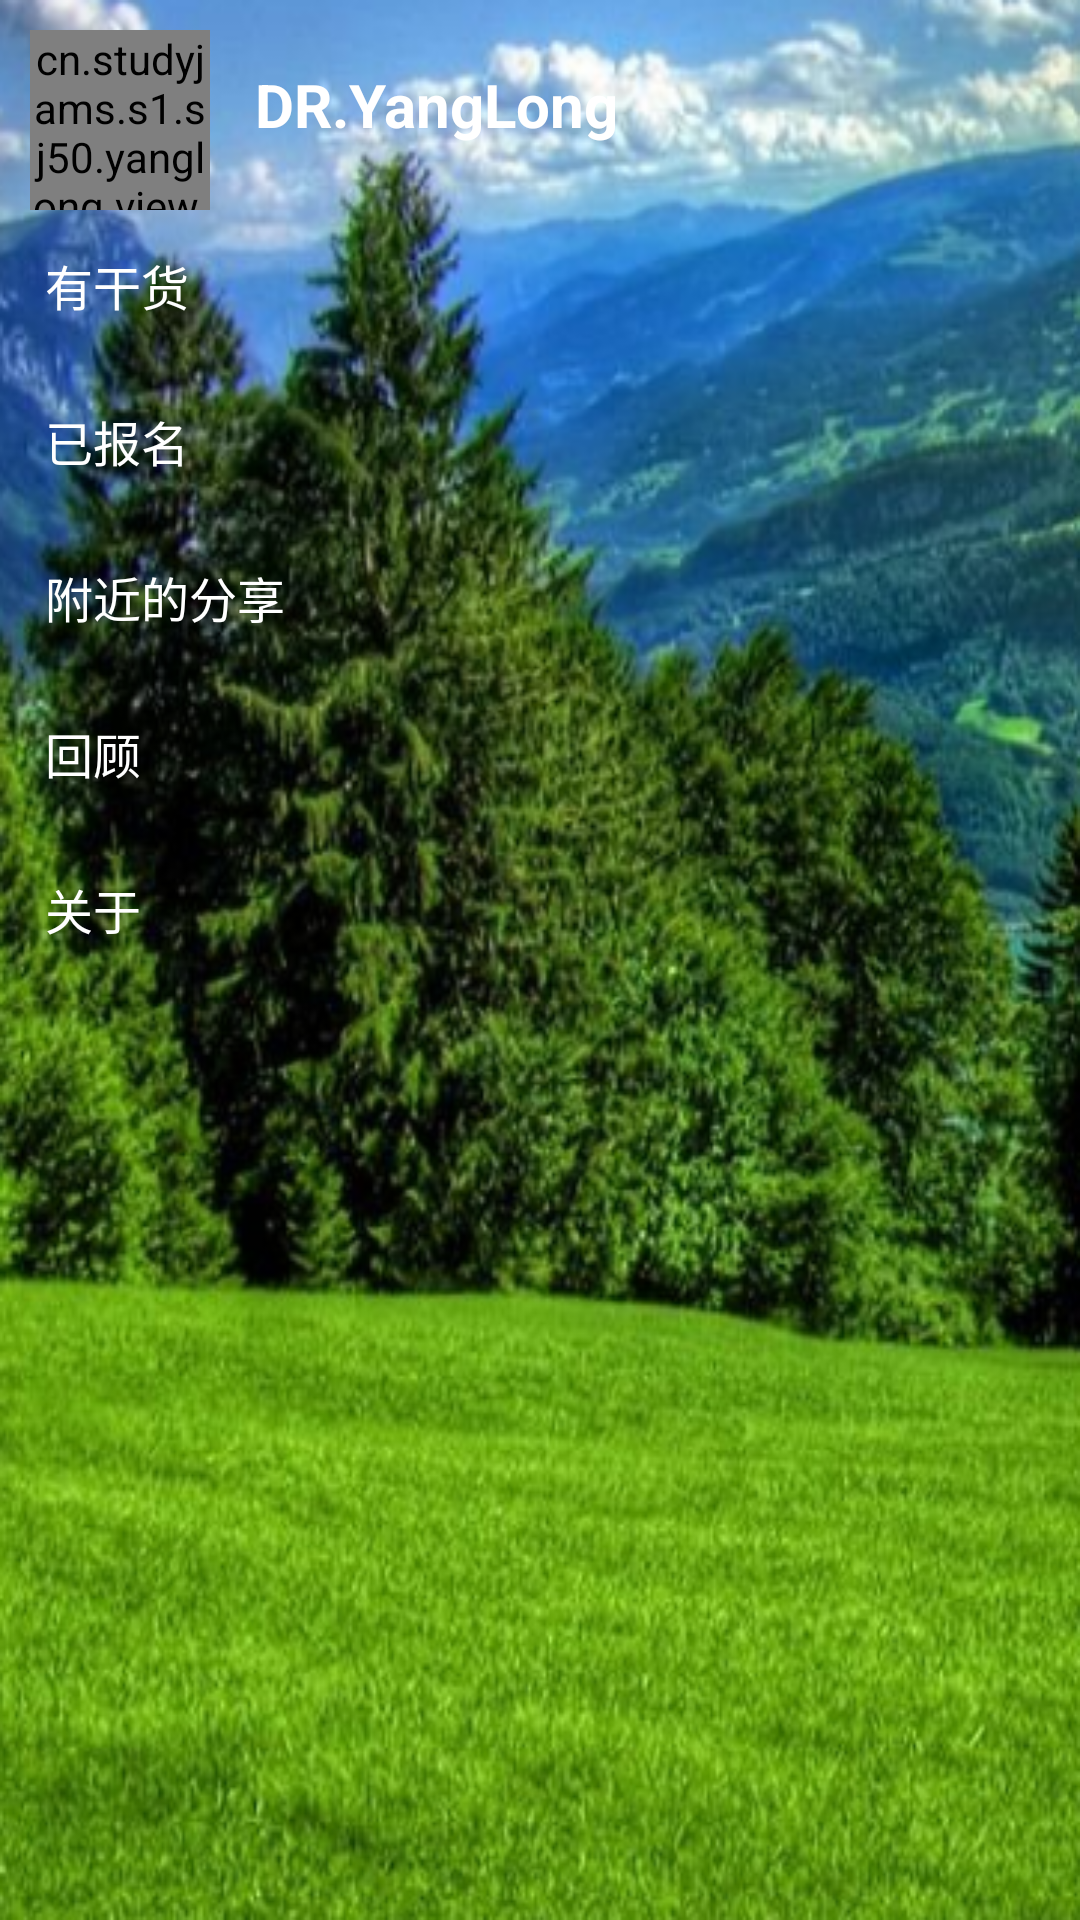

The Android layout XML behind this screen, and the referenced resources:
<!-- AndroidManifest.xml: application theme AppTheme -->
<!-- res/layout/layout_menu.xml -->
<?xml version="1.0" encoding="utf-8"?>
<LinearLayout xmlns:android="http://schemas.android.com/apk/res/android"
    android:layout_width="match_parent"
    android:layout_height="fill_parent"
    android:background="@drawable/menu_background"
    android:orientation="vertical" >

    <RelativeLayout
        android:layout_width="match_parent"
        android:layout_height="wrap_content"
        android:paddingLeft="10dp" 
        android:paddingTop="10dp">

        <cn.studyjams.s1.sj50.yanglong.view.CircleImageView
            xmlns:app="http://schemas.android.com/apk/res-auto"
            android:id="@+id/profile_image"
            android:layout_width="60dp"
            android:layout_height="60dp"
            android:layout_gravity="center_horizontal"
            android:src="@drawable/head"
            app:border_color="#FFffffff"
            app:border_width="1dp"
            android:onClick="openUserInfoView"/>

        <TextView
            android:layout_width="match_parent"
            android:layout_height="28.0dip"
            android:layout_centerVertical="true"
            android:layout_toRightOf="@+id/profile_image"
            android:gravity="center_vertical"
            android:paddingLeft="15.0dip"
            android:text="DR.YangLong"
            android:textColor="@drawable/textview"
            android:textSize="20sp"
            android:textStyle="bold"
            android:onClick="openUserInfoView"/>

    </RelativeLayout>

    <TextView
        android:id="@+id/main_list"
        android:layout_width="match_parent"
        android:layout_height="50.0dip"
        android:clickable="true"
        android:drawablePadding="1.0dip"
        android:gravity="center_vertical"
        android:paddingLeft="15.0dip"
        android:paddingRight="10.0dip"
        android:text="@string/main_title"
        android:textColor="@drawable/textview"
        android:textSize="16.0sp" />

    <View
        android:layout_width="match_parent"
        android:layout_height="2.0dip"
        android:background="@drawable/biz_pc_account_line" />

    <TextView
         android:id="@+id/enrolled_list"
        android:layout_width="match_parent"
        android:layout_height="50.0dip"
        android:clickable="true"
        android:drawablePadding="1.0dip"
        android:gravity="center_vertical"
        android:paddingLeft="15.0dip"
        android:paddingRight="10.0dip"
        android:text="@string/iEnrolled"
        android:textColor="@drawable/textview"
        android:textSize="16.0sp" />

    <View
        android:layout_width="match_parent"
        android:layout_height="2.0dip"
        android:background="@drawable/biz_pc_account_line" />

    <TextView
         android:id="@+id/near_list"
        android:layout_width="match_parent"
        android:layout_height="50.0dip"
        android:clickable="true"
        android:drawablePadding="1.0dip"
        android:gravity="center_vertical"
        android:paddingLeft="15.0dip"
        android:paddingRight="10.0dip"
        android:text="@string/nearShare"
        android:textColor="@drawable/textview"
        android:textSize="16.0sp" />

    <View
        android:layout_width="match_parent"
        android:layout_height="2.0dip"
        android:background="@drawable/biz_pc_account_line" />
    <TextView
         android:id="@+id/review_list"
        android:layout_width="match_parent"
        android:layout_height="50.0dip"
        android:clickable="true"
        android:drawablePadding="1.0dip"
        android:gravity="center_vertical"
        android:paddingLeft="15.0dip"
        android:paddingRight="10.0dip"
        android:text="@string/reviewTitle"
        android:textColor="@drawable/textview"
        android:textSize="16.0sp" />

    <View
        android:layout_width="match_parent"
        android:layout_height="2.0dip"
        android:background="@drawable/biz_pc_account_line" />

    <TextView
         android:id="@+id/about_view"
        android:layout_width="match_parent"
        android:layout_height="50.0dip"
        android:clickable="true"
        android:drawablePadding="1.0dip"
        android:gravity="center_vertical"
        android:paddingLeft="15.0dip"
        android:paddingRight="10.0dip"
        android:text="@string/aboutTitle"
        android:textColor="@drawable/textview"
        android:textSize="16.0sp" />

    <View
        android:layout_width="match_parent"
        android:layout_height="2.0dip"
        android:background="@drawable/biz_pc_account_line" />
	
</LinearLayout>
<!-- resources referenced by this layout -->
<resources>
  <!-- drawable head: png bitmap (drawable, 27908 bytes) -->
  <!-- drawable menu_background: png bitmap (drawable, 428669 bytes) -->
  <!-- drawable textview (drawable) -->
  <?xml version="1.0" encoding="utf-8"?>
  <selector xmlns:android="http://schemas.android.com/apk/res/android">
      
      <item android:state_pressed="false" android:state_selected="false" android:color="@color/white"/>
      
      <item android:state_pressed="true" android:color="@color/pressed_color"/>
  </selector>
  <string name="aboutTitle">关于</string>
  <string name="iEnrolled">已报名</string>
  <string name="main_title">有干货</string>
  <string name="nearShare">附近的分享</string>
  <string name="reviewTitle">回顾</string>
  <style name="AppTheme" parent="Theme.AppCompat.Light.DarkActionBar">
          
          <item name="colorPrimary">@color/colorPrimary</item>
          <item name="colorPrimaryDark">@color/colorPrimaryDark</item>
          <item name="colorAccent">@color/colorAccent</item>
      </style>
  <color name="white">#FFFFFFFF</color>
  <color name="pressed_color">#FF4081</color>
  <color name="colorPrimary">#3F51B5</color>
  <color name="colorPrimaryDark">#303F9F</color>
  <color name="colorAccent">#FF4081</color>
</resources>
